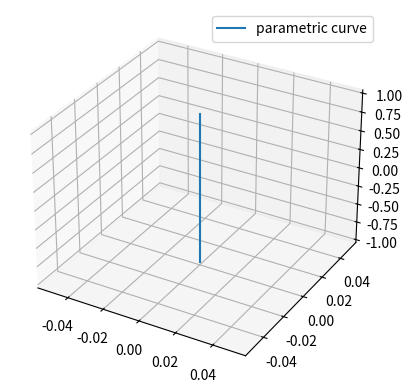

Python code for this plot:
import numpy as np
import matplotlib.pyplot as plt


ax = plt.figure().add_subplot(projection='3d')

# Prepare arrays x, y, z
z = np.linspace(-1, 1, 1000)
x = z*0
y = z*0

ax.plot(x, y, z, label='parametric curve')

ax.legend()

plt.show()